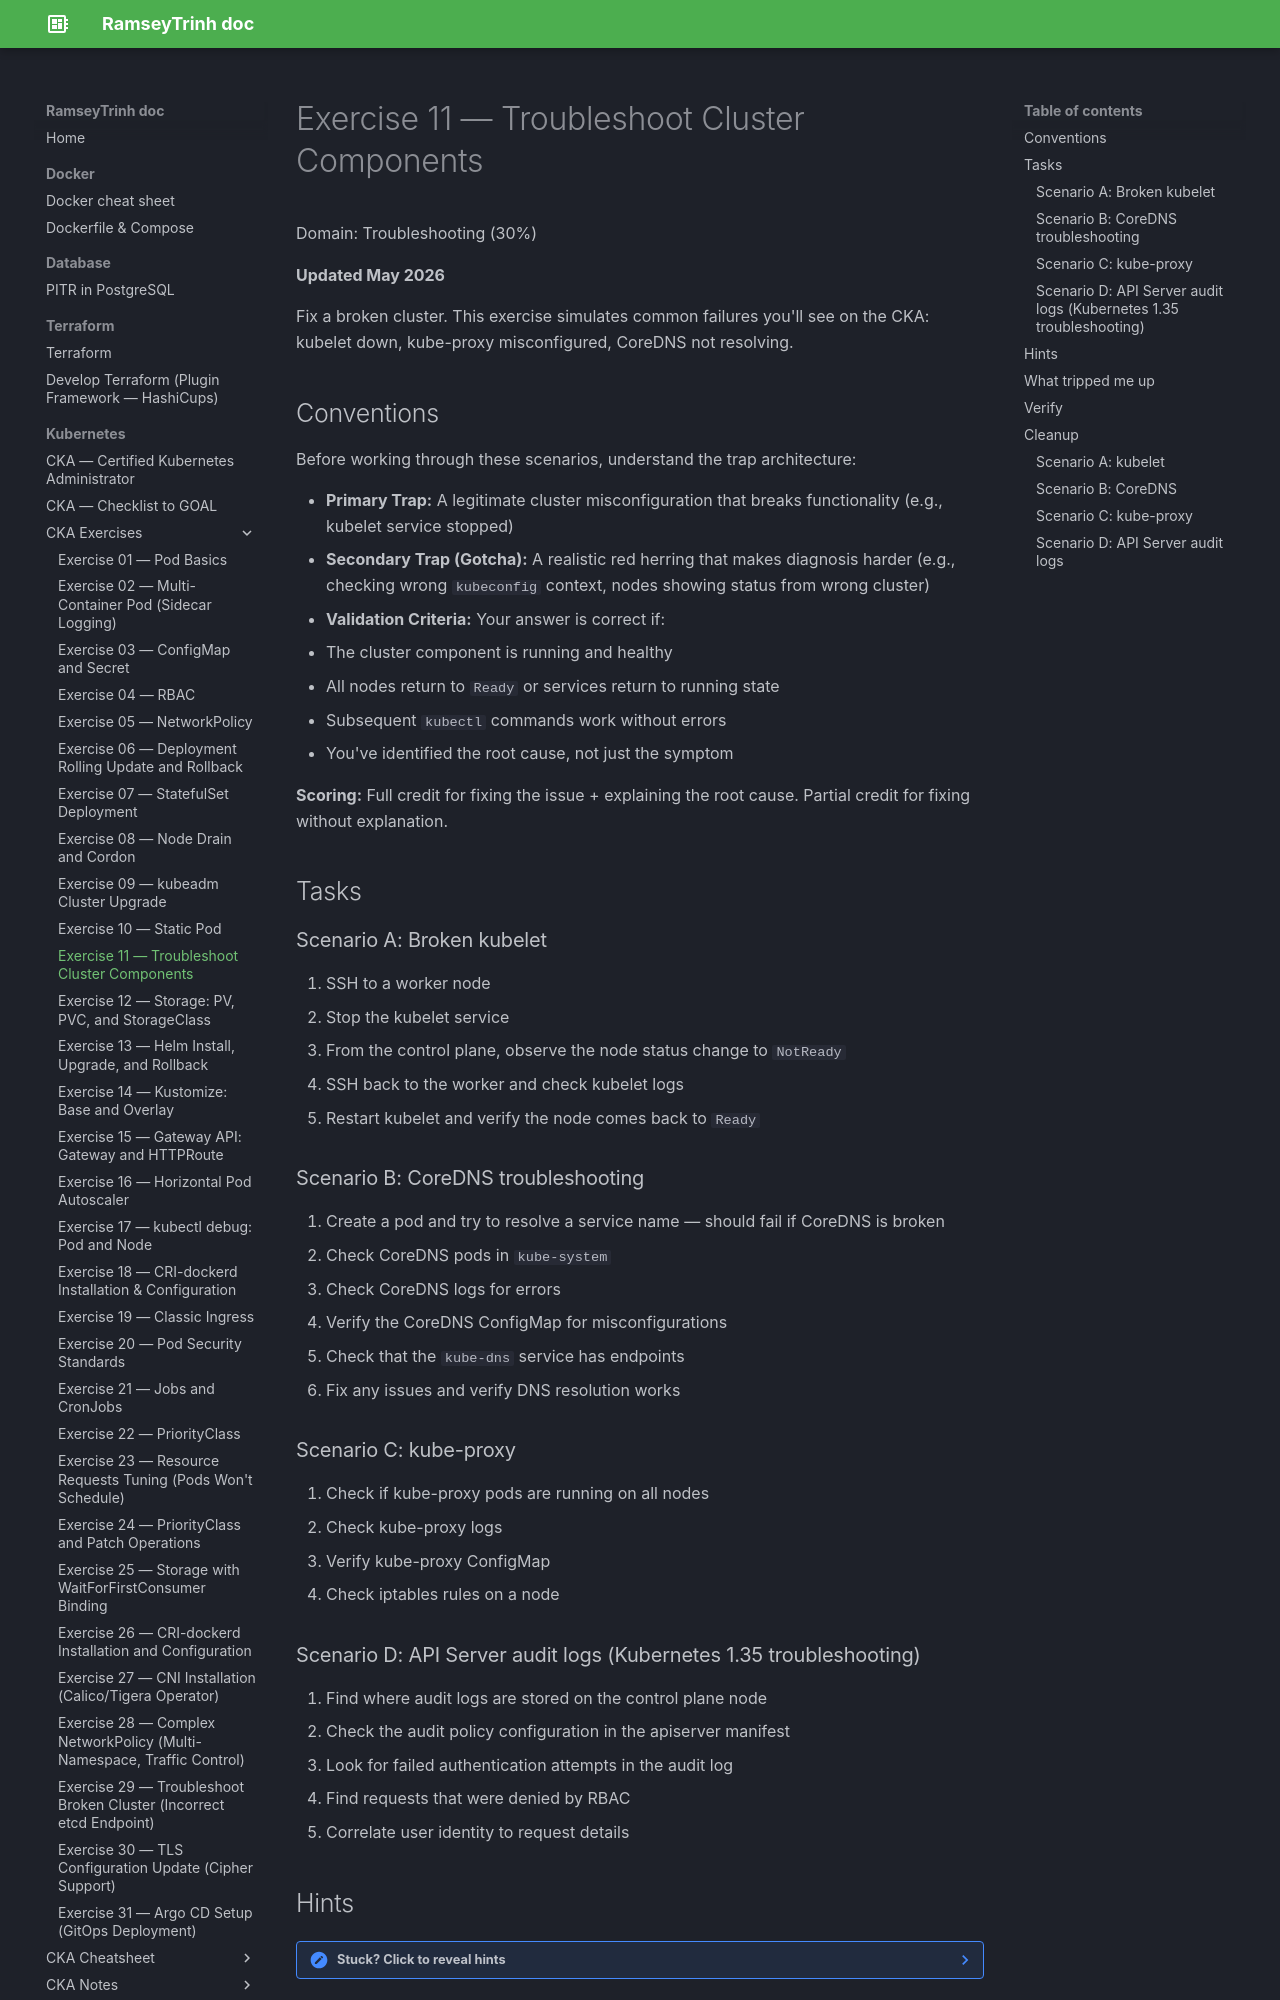

repository: RamseyTrinh/ramseytrinh.github.io · page: Kubernetes/CKA/exercises/Day11/index.html · generator: mkdocs

# Exercise 11 — Troubleshoot Cluster Components

Domain: Troubleshooting (30%)

**Updated May 2026**

Fix a broken cluster. This exercise simulates common failures you'll see on the CKA: kubelet down, kube-proxy misconfigured, CoreDNS not resolving.

## Conventions

Before working through these scenarios, understand the trap architecture:

- **Primary Trap:** A legitimate cluster misconfiguration that breaks functionality (e.g., kubelet service stopped)
- **Secondary Trap (Gotcha):** A realistic red herring that makes diagnosis harder (e.g., checking wrong `kubeconfig` context, nodes showing status from wrong cluster)
- **Validation Criteria:** Your answer is correct if:
  - The cluster component is running and healthy
  - All nodes return to `Ready` or services return to running state
  - Subsequent `kubectl` commands work without errors
  - You've identified the root cause, not just the symptom

**Scoring:** Full credit for fixing the issue + explaining the root cause. Partial credit for fixing without explanation.

## Tasks

### Scenario A: Broken kubelet

1. SSH to a worker node
2. Stop the kubelet service
3. From the control plane, observe the node status change to `NotReady`
4. SSH back to the worker and check kubelet logs
5. Restart kubelet and verify the node comes back to `Ready`

### Scenario B: CoreDNS troubleshooting

1. Create a pod and try to resolve a service name — should fail if CoreDNS is broken
2. Check CoreDNS pods in `kube-system`
3. Check CoreDNS logs for errors
4. Verify the CoreDNS ConfigMap for misconfigurations
5. Check that the `kube-dns` service has endpoints
6. Fix any issues and verify DNS resolution works

### Scenario C: kube-proxy

1. Check if kube-proxy pods are running on all nodes
2. Check kube-proxy logs
3. Verify kube-proxy ConfigMap
4. Check iptables rules on a node

### Scenario D: API Server audit logs (Kubernetes 1.35 troubleshooting)

1. Find where audit logs are stored on the control plane node
2. Check the audit policy configuration in the apiserver manifest
3. Look for failed authentication attempts in the audit log
4. Find requests that were denied by RBAC
5. Correlate user identity to request details

## Hints

??? note "Stuck? Click to reveal hints"
    - `systemctl status kubelet` and `journalctl -u kubelet` for kubelet issues
    - CoreDNS pods run as a Deployment in `kube-system`
    - `k exec <pod> -- nslookup kubernetes` to test DNS
    - kube-proxy runs as a DaemonSet in `kube-system`
    - `iptables-save | grep <service-name>` to check kube-proxy rules
    - Audit logs typically at `/var/log/audit/audit.log` or `/var/log/kubernetes/audit/audit.log`
    - Check `/etc/kubernetes/manifests/kube-apiserver.yaml` for `--audit-log-path` and `--audit-policy-file`
    - Look for `"verb":"delete"` or `"user":{"username":"system:admin"}` in audit logs to find specific operations
